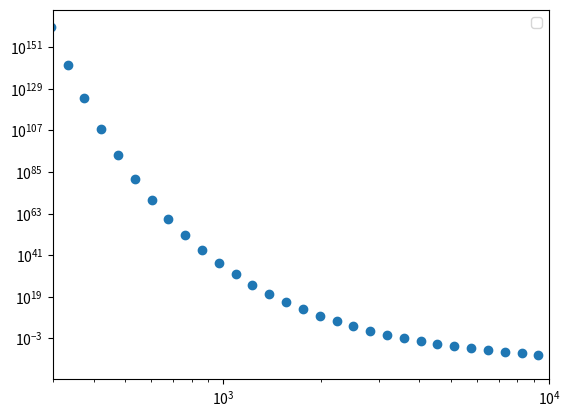

The matplotlib source for this figure:
import numpy as np
import pandas as pd
import matplotlib.pyplot as plt

bol=1.380649e-23
ee=1.602176634e-19
planck=6.62607e-34 #[Js]
cc=2.99792458e8 
omega_n2=2358.6e2*cc #[rad/s]

density = 2.152e25

temp = np.logspace(2.47,5,50, base=10)
l = (2*(1-0.25)/((3.14**2)*0.25**0.75))*((temp/113200)**3)*(1+(7*(1-0.25)*(1+0.25**0.5)*temp)/(2*113200))
tv = 3000

r765_2 = np.zeros(50)
r765_1 = np.zeros(50)
z = np.zeros(50)

#z =(1-np.exp(-3354/tv))/(1-np.exp(-3354/temp))*(1-l)*np.exp(-113200*(1/tv-1/temp))+l*np.exp(-113200*(1/(0.25*tv+0.75*temp)-1/temp))
z = (1-np.exp(-3354/tv))/(1-np.exp(-3354/temp))*np.exp(-113200*(1/tv-1/temp))*np.exp(3*(tv/temp-1))

for i in range (50): #cm^3/s
    if 0<temp[i] and temp[i]<7500:
        r765_2[i] = 5.31E-8 * (1.0-np.exp(-3354/temp[i])) * np.exp(-113200/temp[i])
    elif 7500<temp[i] and temp[i]<30000:
        r765_2[i] = 2.66E-16 * np.exp(temp[i]/2500)
    else:
        r765_2[i] = 5.31E-8 * (1.0-np.exp(-3354/temp[i])) * np.exp(-113200/temp[i])


#plt.scatter(temp, r765_1)
#plt.scatter(temp, r765_2)

plt.scatter(temp, z)
ax = plt.gca()
ax.set_yscale('log')
ax.set_xscale('log')
plt.legend(loc='best')
ax.set_xlim([300,10000])
#ax.set_ylim([1E-5,1E5])
plt.show()


